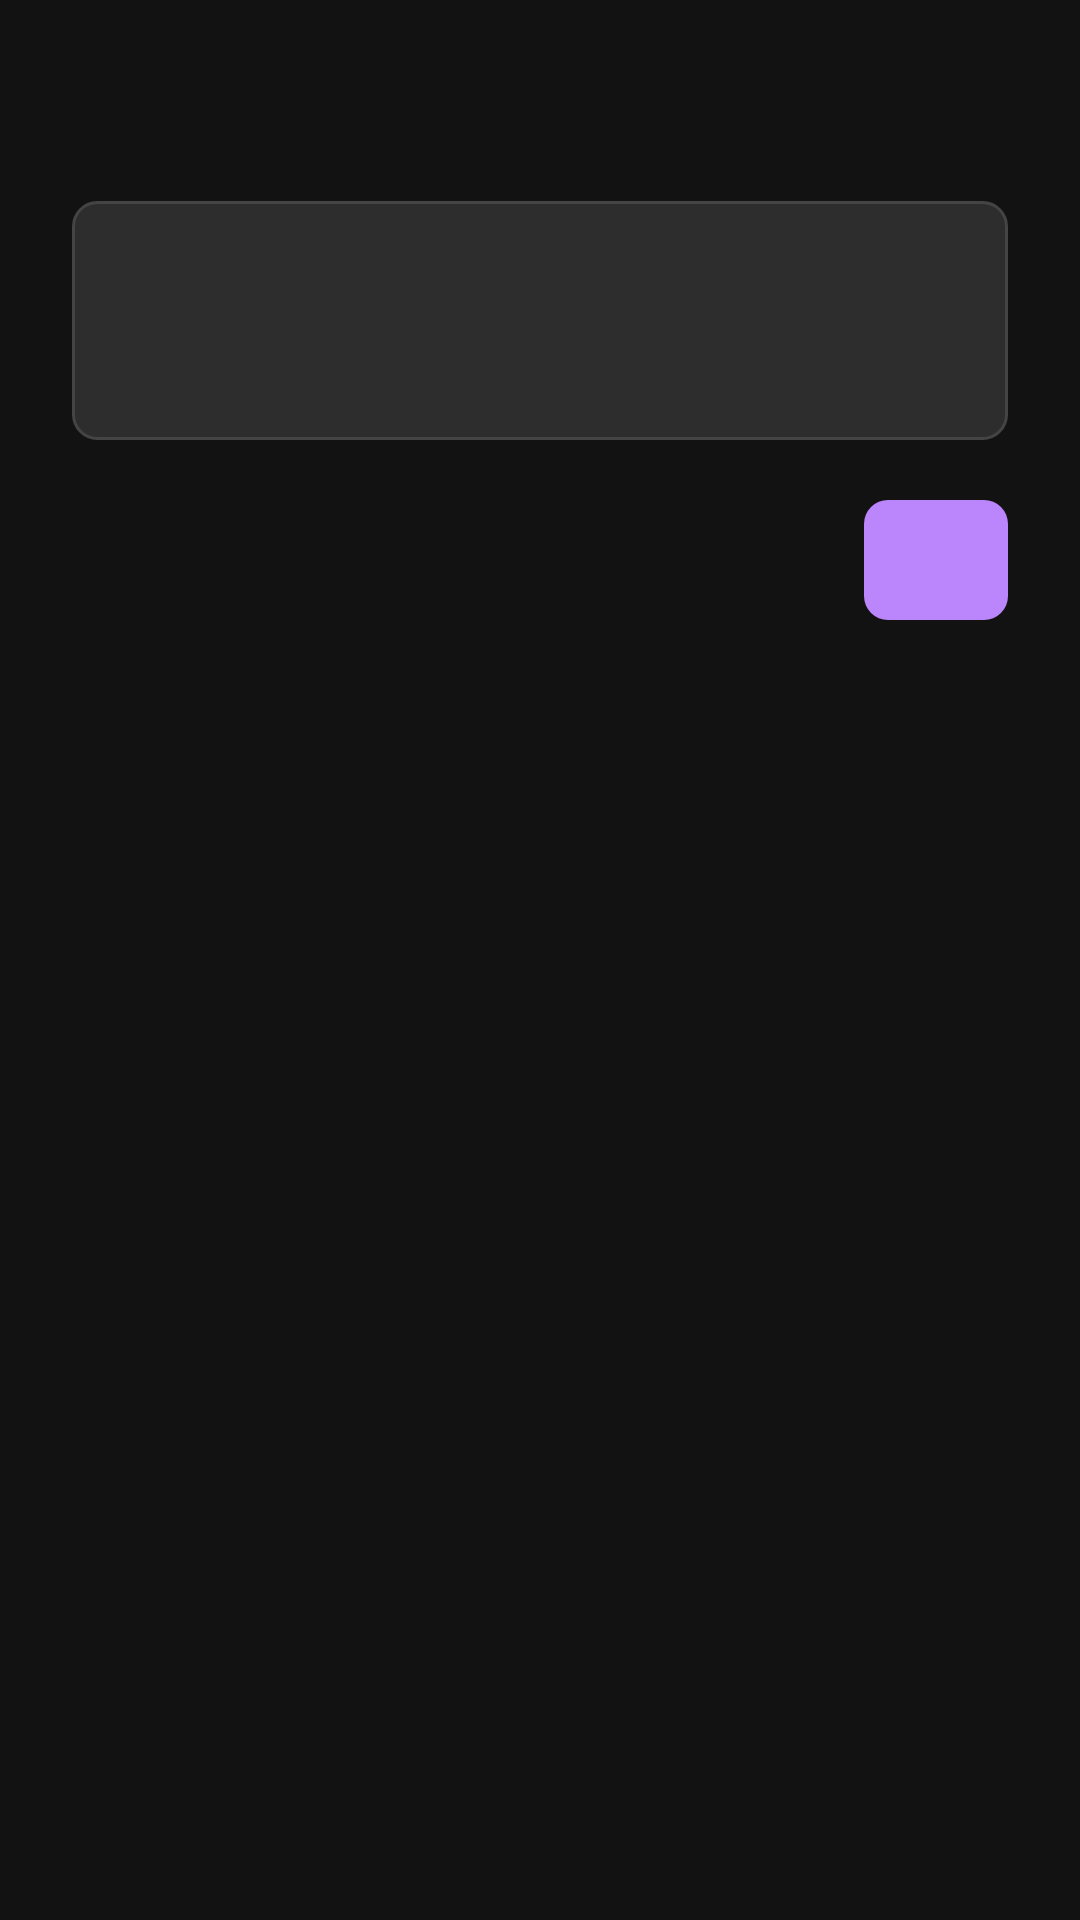

Produce the Android XML layout that renders to this screen, including the resource entries it uses.
<!-- AndroidManifest.xml: application theme Theme.SSHMdReader -->
<!-- res/layout/dialog_input.xml -->
<?xml version="1.0" encoding="utf-8"?>
<LinearLayout xmlns:android="http://schemas.android.com/apk/res/android"
    xmlns:tools="http://schemas.android.com/tools"
    android:layout_width="match_parent"
    android:layout_height="wrap_content"
    android:orientation="vertical"
    android:background="@drawable/bg_dialog"
    android:padding="24dp">

    <TextView
        android:id="@+id/dialog_input_title"
        android:layout_width="match_parent"
        android:layout_height="wrap_content"
        android:textSize="20sp"
        android:textColor="#E0E0E0"
        android:textStyle="bold"
        android:labelFor="@+id/dialog_input_et"
        android:layout_marginBottom="16dp"
        tools:ignore="LabelFor" />

    <EditText
    android:importantForAutofill="no"
        android:id="@+id/dialog_input_et"
        android:layout_width="match_parent"
        android:layout_height="wrap_content"
        android:minLines="3"
        android:maxLines="6"
        android:gravity="top"
        android:textSize="15sp"
        android:textColor="#E0E0E0"
        android:textColorHint="#A0A0A0"
        android:background="@drawable/bg_input_field"
        android:padding="12dp"
        android:layout_marginBottom="20dp"
        android:inputType="textMultiLine|textCapSentences" />

    <LinearLayout
        android:layout_width="match_parent"
        android:layout_height="wrap_content"
        android:orientation="horizontal"
        android:gravity="end">

        <TextView
            android:id="@+id/dialog_input_btn_negative"
            android:layout_width="wrap_content"
            android:layout_height="40dp"
            android:gravity="center"
            android:paddingStart="20dp"
            android:paddingEnd="20dp"
            android:textSize="14sp"
            android:textColor="#BB86FC"
            android:background="?attr/selectableItemBackground" />

        <TextView
            android:id="@+id/dialog_input_btn_positive"
            android:layout_width="wrap_content"
            android:layout_height="40dp"
            android:gravity="center"
            android:paddingStart="24dp"
            android:paddingEnd="24dp"
            android:layout_marginStart="12dp"
            android:textSize="14sp"
            android:textColor="#000000"
            android:background="@drawable/bg_dialog_btn_primary" />

    </LinearLayout>

</LinearLayout>
<!-- resources referenced by this layout -->
<resources>
  <!-- drawable bg_dialog_btn_primary (drawable) -->
  <?xml version="1.0" encoding="utf-8"?>
  <shape xmlns:android="http://schemas.android.com/apk/res/android"
      android:shape="rectangle">
      <solid android:color="#BB86FC" />
      <corners android:radius="8dp" />
  </shape>
  <!-- drawable bg_input_field (drawable) -->
  <?xml version="1.0" encoding="utf-8"?>
  <shape xmlns:android="http://schemas.android.com/apk/res/android"
      android:shape="rectangle">
      <solid android:color="#2D2D2D" />
      <stroke android:width="1dp" android:color="#444444" />
      <corners android:radius="8dp" />
  </shape>
  <style name="Theme.SSHMdReader" parent="Theme.MaterialComponents.DayNight.NoActionBar">
          <item name="colorPrimary">@color/md_theme_primary</item>
          <item name="colorPrimaryVariant">@color/md_theme_primary_variant</item>
          <item name="colorOnPrimary">@color/md_theme_on_primary</item>
          <item name="android:windowBackground">@color/md_theme_background</item>
          <item name="colorSecondary">@color/md_theme_secondary</item>
          <item name="colorSecondaryVariant">@color/md_theme_secondary_variant</item>
          <item name="colorOnSecondary">@color/md_theme_on_secondary</item>
          <item name="android:colorBackground">@color/md_theme_background</item>
          <item name="colorSurface">@color/md_theme_surface</item>
          <item name="colorOnSurface">@color/md_theme_on_surface</item>
          <item name="colorError">@color/md_theme_error</item>
          <item name="colorOnError">@color/md_theme_on_error</item>
          <item name="android:statusBarColor">@color/md_theme_background</item>
          <item name="android:navigationBarColor">@color/md_theme_background</item>
      </style>
  <color name="md_theme_primary">#BB86FC</color>
  <color name="md_theme_primary_variant">#3700B3</color>
  <color name="md_theme_on_primary">#000000</color>
  <color name="md_theme_background">#121212</color>
  <color name="md_theme_secondary">#03DAC6</color>
  <color name="md_theme_secondary_variant">#03DAC6</color>
  <color name="md_theme_on_secondary">#000000</color>
  <color name="md_theme_surface">#1E1E1E</color>
  <color name="md_theme_on_surface">#FFFFFF</color>
  <color name="md_theme_error">#CF6679</color>
  <color name="md_theme_on_error">#000000</color>
</resources>
